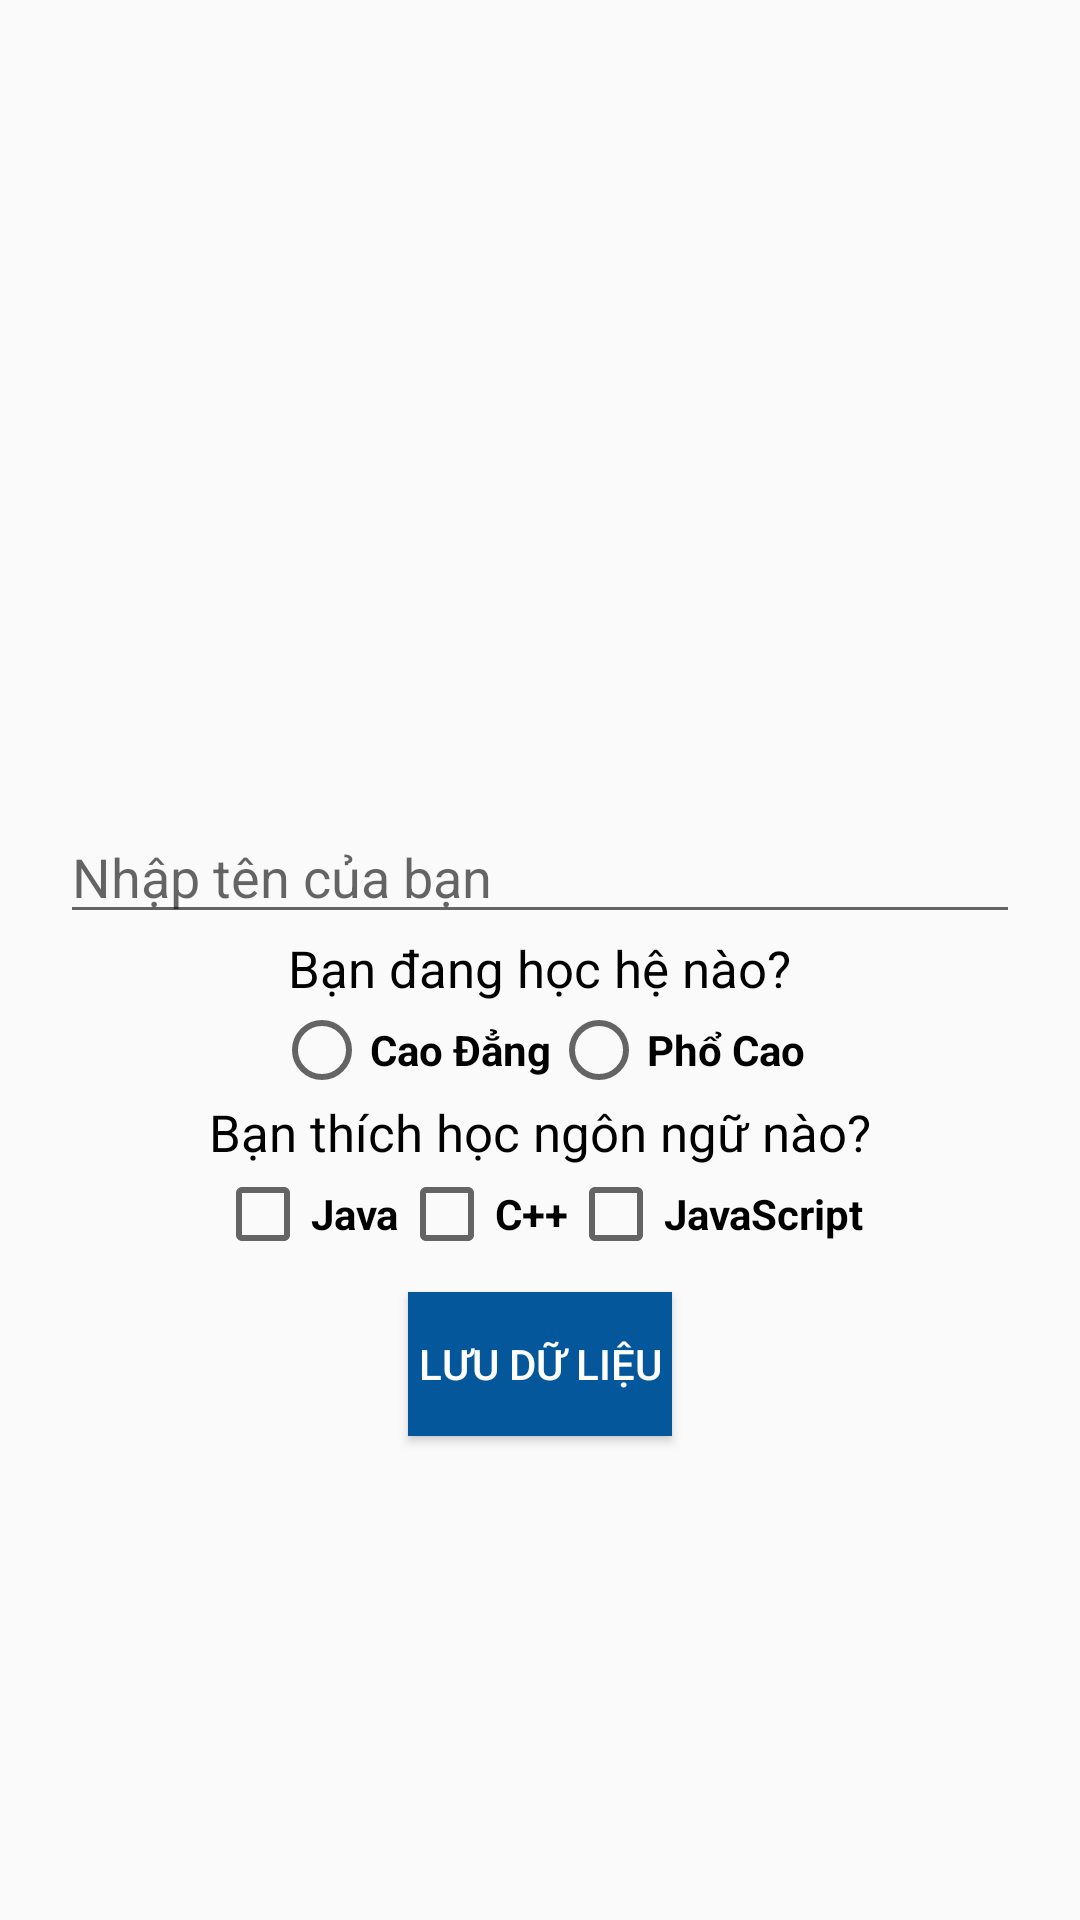

Android layout source for this screen:
<!-- AndroidManifest.xml: application theme Theme.Lab2ph32598 -->
<!-- res/layout/activity_bai1.xml -->
<?xml version="1.0" encoding="utf-8"?>
<LinearLayout xmlns:android="http://schemas.android.com/apk/res/android"
    xmlns:app="http://schemas.android.com/apk/res-auto"
    xmlns:tools="http://schemas.android.com/tools"
    android:orientation="vertical"
    android:gravity="center|top"
    android:layout_marginTop="10dp"
    android:layout_width="match_parent"
    android:layout_height="match_parent"
    android:paddingHorizontal="20dp"
    tools:context=".bai1.bai1">
    <ImageView
        android:layout_width="250dp"
        android:layout_height="100dp"
        android:src="@drawable/fpoly"/>
    <EditText
        android:layout_width="match_parent"
        android:layout_height="wrap_content"
        android:hint="Nhập tên của bạn"
        android:layout_marginTop="170dp"
        android:id="@+id/edtten"
        />
    <TextView
        android:layout_width="wrap_content"
        android:layout_height="wrap_content"
        android:text="Bạn đang học hệ nào?"
        android:textColor="@color/black"
        android:textSize="17sp"/>
            <RadioGroup
                android:layout_width="wrap_content"
                android:layout_height="wrap_content"
                android:orientation="horizontal">
                <RadioButton
                    android:layout_width="wrap_content"
                    android:layout_height="wrap_content"
                    android:text="Cao Đẳng"
                    android:textColor="@color/black"
                    android:textStyle="bold"
                    />
                <RadioButton
                    android:layout_width="wrap_content"
                    android:layout_height="wrap_content"
                    android:text="Phổ Cao"
                    android:textStyle="bold"

                    />
        </RadioGroup>
        <TextView
            android:layout_width="wrap_content"
            android:layout_height="wrap_content"
            android:text="Bạn thích học ngôn ngữ nào?"
            android:textColor="@color/black"
            android:textSize="17sp"/>
        <LinearLayout
            android:layout_width="wrap_content"
            android:layout_height="wrap_content"
            android:orientation="horizontal">
            <CheckBox
                android:layout_width="wrap_content"
                android:layout_height="wrap_content"
                android:text="Java"
                android:textColor="@color/black"
                android:textStyle="bold"
                />
            <CheckBox
                android:layout_width="wrap_content"
                android:layout_height="wrap_content"
                android:text="C++"
                android:textColor="@color/black"
                android:textStyle="bold"
                />
            <CheckBox
                android:layout_width="wrap_content"
                android:layout_height="wrap_content"
                android:text="JavaScript"
                android:textColor="@color/black"
                android:textStyle="bold"
                />
        </LinearLayout>
    <Button
        android:layout_width="wrap_content"
        android:layout_height="wrap_content"
        android:text="Lưu dữ liệu"
        android:textColor="@color/white"
        android:layout_marginTop="10dp"
        android:background="#03579A"/>

</LinearLayout>
<!-- resources referenced by this layout -->
<resources>
  <style name="Theme.Lab2ph32598" parent="android:Theme.Material.Light.NoActionBar" />
  <!-- not gathered from this repository: default colours our renderer supplied (Android Studio template values) -->
  <color name="black">#FF000000</color>
  <color name="white">#FFFFFFFF</color>
</resources>
